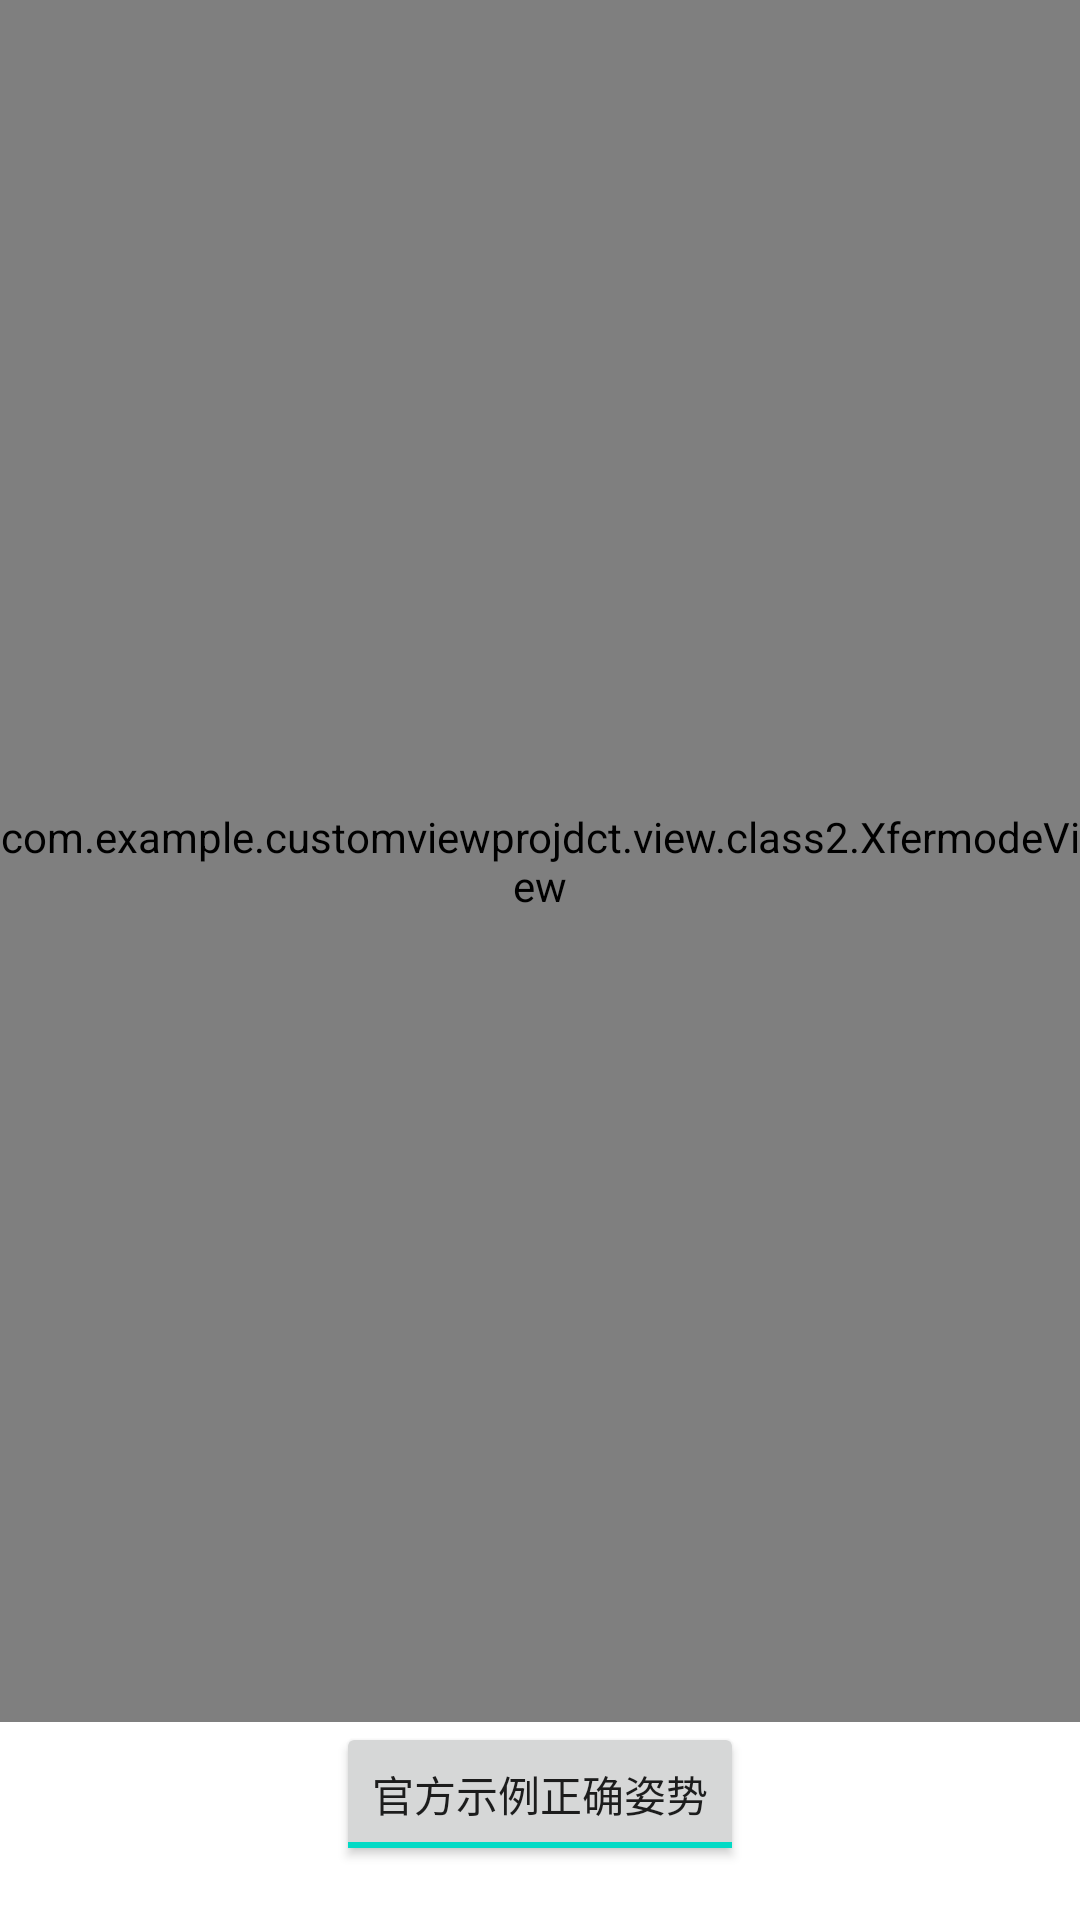

The Android layout XML behind this screen, and the referenced resources:
<!-- AndroidManifest.xml: application theme Theme.CustomViewProjdct -->
<!-- res/layout/view_xfermode_demo.xml -->
<?xml version="1.0" encoding="utf-8"?>
<LinearLayout xmlns:android="http://schemas.android.com/apk/res/android"
    xmlns:app="http://schemas.android.com/apk/res-auto"
    android:layout_width="match_parent"
    android:layout_height="match_parent"
    android:orientation="vertical">

    <com.example.customviewprojdct.view.class2.XfermodeView
        android:id="@+id/xfermodeview"
        android:layout_width="match_parent"
        android:layout_height="0dp"
        android:layout_weight="1" />

    <ToggleButton
        android:id="@+id/toggle_button"
        android:layout_width="wrap_content"
        android:layout_height="wrap_content"
        android:layout_gravity="center_horizontal"
        android:checked="true"
        android:textOff="官方示例错误姿势"
        android:textOn="官方示例正确姿势" />

    <HorizontalScrollView
        android:layout_width="match_parent"
        android:layout_height="wrap_content"
        android:layout_marginBottom="18dp">

        <RadioGroup
            android:id="@+id/radio_group_src"
            android:layout_width="match_parent"
            android:layout_height="wrap_content"
            android:orientation="horizontal"/>

    </HorizontalScrollView>

</LinearLayout>
<!-- resources referenced by this layout -->
<resources>
  <style name="Theme.CustomViewProjdct" parent="Theme.MaterialComponents.DayNight.DarkActionBar">
          
          <item name="colorPrimary">@color/purple_500</item>
          <item name="colorPrimaryVariant">@color/purple_700</item>
          <item name="colorOnPrimary">@color/white</item>
          
          <item name="colorSecondary">@color/teal_200</item>
          <item name="colorSecondaryVariant">@color/teal_700</item>
          <item name="colorOnSecondary">@color/black</item>
          
          <item name="android:statusBarColor" tools:targetApi="l">?attr/colorPrimaryVariant</item>
          
      </style>
  <color name="purple_500">#FF6200EE</color>
  <color name="purple_700">#FF3700B3</color>
  <color name="white">#FFFFFFFF</color>
  <color name="teal_200">#FF03DAC5</color>
  <color name="teal_700">#FF018786</color>
  <color name="black">#FF000000</color>
</resources>
